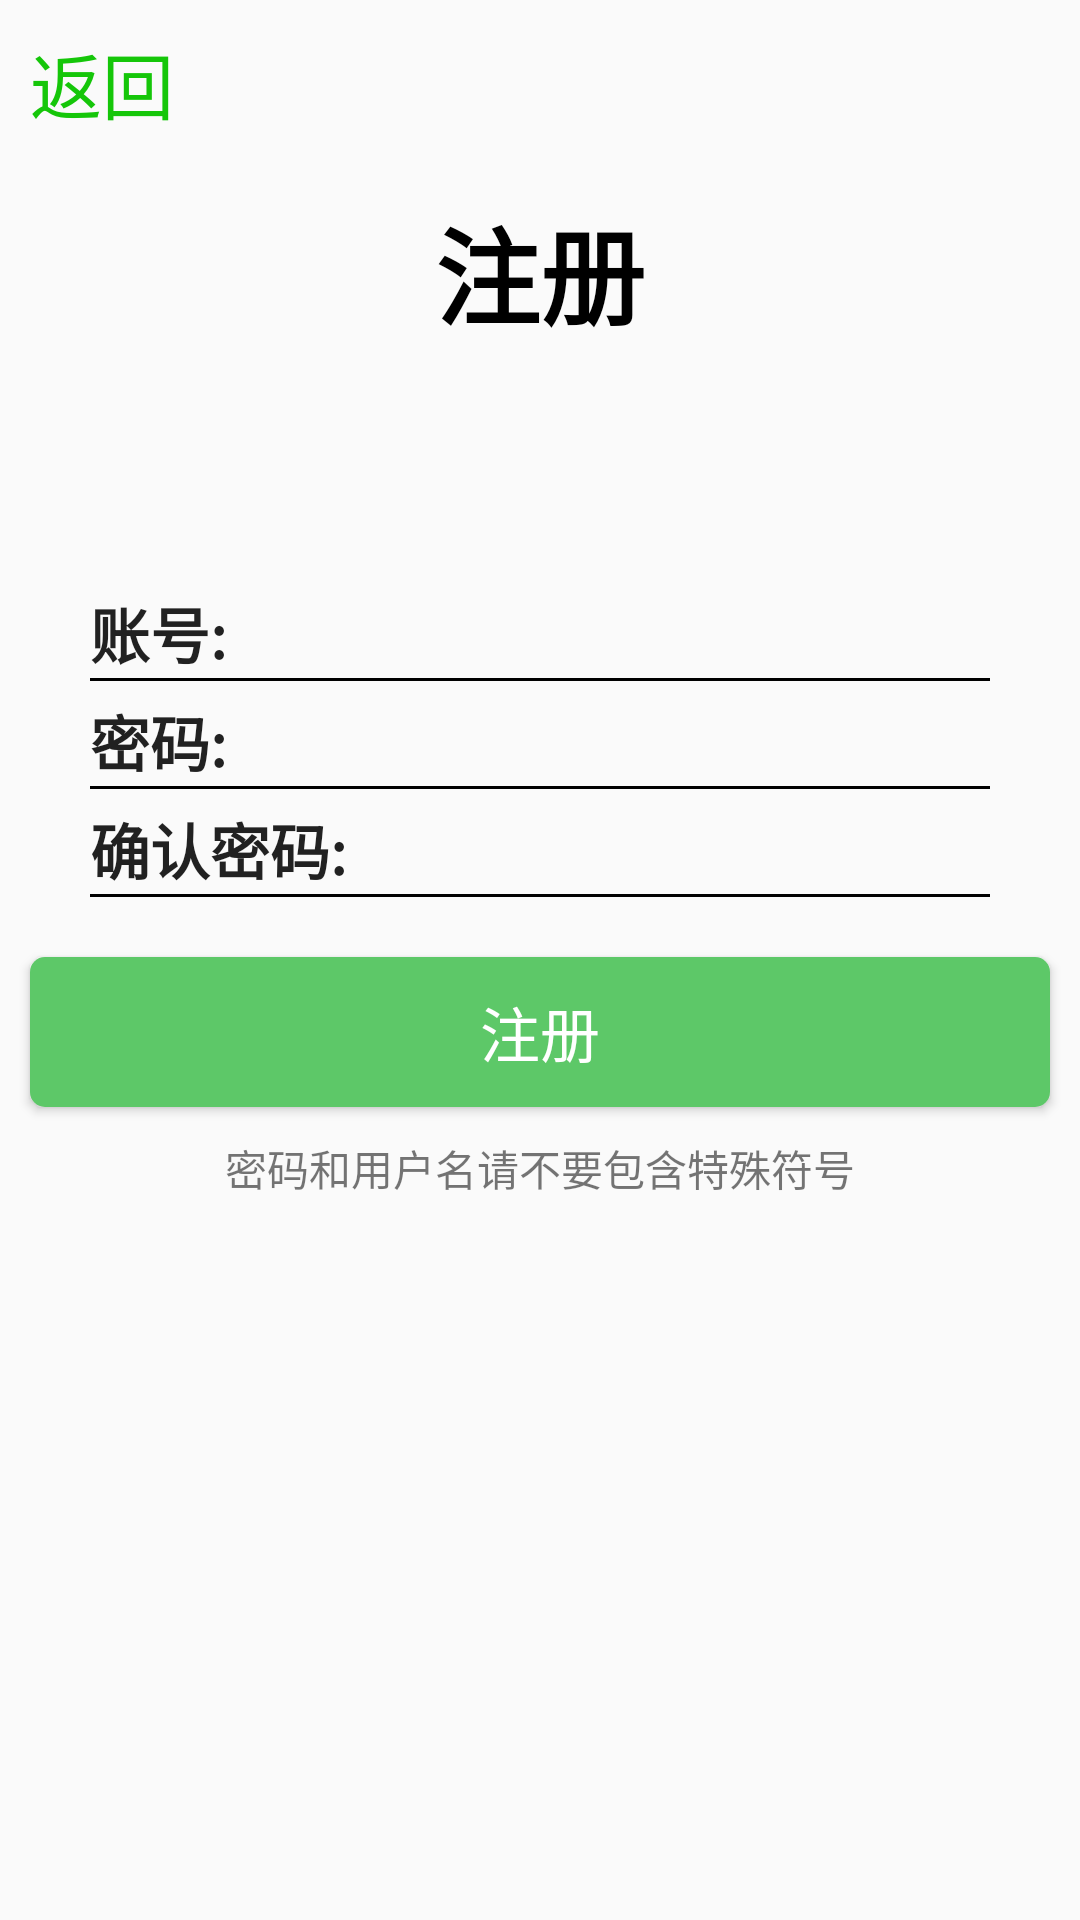

Here is an Android app screen rendered from its layout file. Give the layout XML and the strings, colors and styles it references.
<!-- AndroidManifest.xml: application theme AppTheme -->
<!-- res/layout/register.xml -->
<?xml version="1.0" encoding="utf-8"?>
<LinearLayout
    xmlns:android="http://schemas.android.com/apk/res/android"
    android:layout_width="match_parent"
    android:layout_height="match_parent"
    android:orientation="vertical">

    <TextView
        android:layout_width="wrap_content"
        android:layout_height="wrap_content"
        android:clickable="true"
        android:text="返回"
        android:textSize="24sp"
        android:textColor="@color/colorCancel"
        android:id="@+id/btn_return"
        android:layout_marginLeft="10dp"
        android:layout_marginTop="10dp"/>

    <TextView
        android:layout_width="wrap_content"
        android:layout_height="wrap_content"
        android:text="注册"
        android:textSize="35sp"
        android:textStyle="bold"
        android:textColor="#000"
        android:layout_gravity="center_horizontal"
        android:layout_marginTop="20dp"
        android:layout_marginBottom="30dp"/>

    <LinearLayout
        style="@style/LoginLineLayout2"
        android:layout_width="300dp"
        android:layout_marginTop="50dp">
        <LinearLayout
            style="@style/LoginLineLayout1">

            <TextView
                style="@style/LoginTextView"
                android:textSize="20sp"
                android:text="账号:" />

            <EditText
                android:singleLine="true"
                android:layout_width="250dp"
                android:layout_height="30dp"
                android:background="@null"
                android:layout_gravity="center_vertical"
                android:textSize="20sp"
                android:id="@+id/userID_register" />

        </LinearLayout>

        <View
            android:layout_width="match_parent"
            android:layout_height="1dp"
            android:background="#000"/>

    </LinearLayout>

    <LinearLayout
        style="@style/LoginLineLayout2"
        android:layout_width="300dp"
        android:layout_marginTop="5dp">
        <LinearLayout
            style="@style/LoginLineLayout1">

            <TextView
                style="@style/LoginTextView"
                android:textSize="20sp"
                android:text="密码:" />

            <EditText
                android:singleLine="true"
                android:layout_width="250dp"
                android:layout_height="30dp"
                android:background="@null"
                android:layout_gravity="center_vertical"
                android:textSize="20sp"
                android:inputType="textPassword"
                android:id="@+id/userPw_register" />

        </LinearLayout>

        <View
            android:layout_width="match_parent"
            android:layout_height="1dp"
            android:background="#000"/>

    </LinearLayout>

    <LinearLayout
        style="@style/LoginLineLayout2"
        android:layout_width="300dp"
        android:layout_marginTop="5dp">
        <LinearLayout
            style="@style/LoginLineLayout1">

            <TextView
                style="@style/LoginTextView"
                android:textSize="20sp"
                android:text="确认密码:" />

            <EditText
                android:singleLine="true"
                android:layout_width="250dp"
                android:layout_height="30dp"
                android:background="@null"
                android:layout_gravity="center_vertical"
                android:textSize="20sp"
                android:inputType="textPassword"
                android:id="@+id/userPw_sure_register" />

        </LinearLayout>

        <View
            android:layout_width="match_parent"
            android:layout_height="1dp"
            android:background="#000"/>

    </LinearLayout>

    <Button
        android:layout_width="340dp"
        android:layout_height="50dp"
        android:layout_marginTop="20dp"
        android:background="@drawable/shape"
        android:text="注册"
        android:textSize="20sp"
        android:textColor="#fff"
        android:id="@+id/register_btn"
        android:layout_gravity="center_horizontal"
        android:gravity="center"/>

    <TextView
        android:layout_width="wrap_content"
        android:layout_height="wrap_content"
        android:text="@string/text_hint"
        android:layout_marginTop="10dp"
        android:layout_gravity="center"/>

</LinearLayout>
<!-- resources referenced by this layout -->
<resources>
  <color name="colorCancel">#15C609</color>
  <!-- drawable shape (drawable) -->
  <?xml version="1.0" encoding="utf-8"?>
  <shape xmlns:android="http://schemas.android.com/apk/res/android"
      android:shape="rectangle">
      
      <solid android:color="@color/colorLogin" />
  
      
      
      <corners android:radius="5dp" />
  
      
      <padding
          android:bottom="10dp"
          android:left="10dp"
          android:right="10dp"
          android:top="10dp"/>
  
  </shape>
  <string name="text_hint">密码和用户名请不要包含特殊符号</string>
  <style name="LoginLineLayout1" parent="Theme.AppCompat">
          <item name="android:layout_width">wrap_content</item>
          <item name="android:layout_height">wrap_content</item>
          <item name="android:layout_gravity">center_horizontal</item>
      </style>
  <style name="LoginLineLayout2" parent="Theme.AppCompat">
          <item name="android:layout_width">wrap_content</item>
          <item name="android:layout_height">wrap_content</item>
          <item name="android:layout_gravity">center_horizontal</item>
          <item name="android:orientation">vertical</item>
      </style>
  <style name="LoginTextView" parent="Theme.AppCompat">
          <item name="android:layout_width">wrap_content</item>
          <item name="android:layout_height">wrap_content</item>
          <item name="android:layout_marginRight">10dp</item>
          <item name="android:textSize">28sp</item>
          <item name="android:layout_gravity">center_vertical</item>
          <item name="android:textStyle">bold</item>
      </style>
  <style name="AppTheme" parent="Theme.MaterialComponents.Light.NoActionBar.Bridge">
          
          <item name="colorPrimary">@color/colorPrimary</item>
          <item name="colorPrimaryDark">@color/colorPrimaryDark</item>
          <item name="colorAccent">@color/colorAccent</item>
  
          <item name="android:windowTranslucentStatus">true</item>
      </style>
  <color name="colorLogin">#5DC868</color>
  <color name="colorPrimary">#6200EE</color>
  <color name="colorPrimaryDark">#3700B3</color>
  <color name="colorAccent">#03DAC5</color>
</resources>
